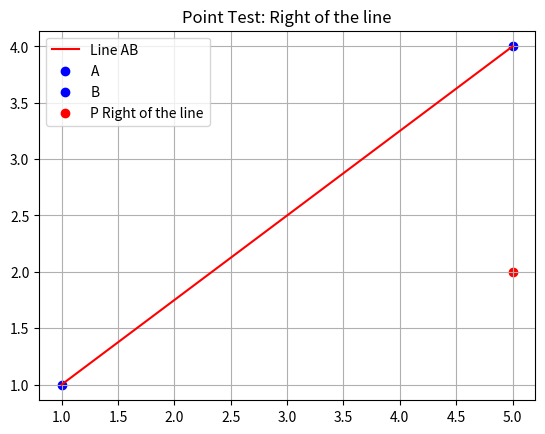

Recreate this plot in Python.
import matplotlib.pyplot as plt

# ---------- Function to check position of point ----------
def point_position(A, B, P):
    # A, B, P are tuples (x, y)
    x1, y1 = A
    x2, y2 = B
    x, y = P

    # Compute cross product value
    val = (x2 - x1)*(y - y1) - (y2 - y1)*(x - x1)

    if val > 0:
        return "Left of the line"
    elif val < 0:
        return "Right of the line"
    else:
        return "On the line"

# ---------- Define line and point ----------
A = (1, 1)
B = (5, 4)

P = (5, 2)   # Test point

# ---------- Check position ----------
result = point_position(A, B, P)
print(f"Point {P} is {result} AB")

# ---------- Visualization ----------
x_line = [A[0], B[0]]
y_line = [A[1], B[1]]

plt.plot(x_line, y_line, 'red', label='Line AB')
plt.scatter(*A, color='blue', label='A')
plt.scatter(*B, color='blue', label='B')
plt.scatter(*P, color='red', label=f'P {result}')

plt.title(f"Point Test: {result}")
plt.legend()
plt.grid(True)
plt.axis('equal')
plt.show()
